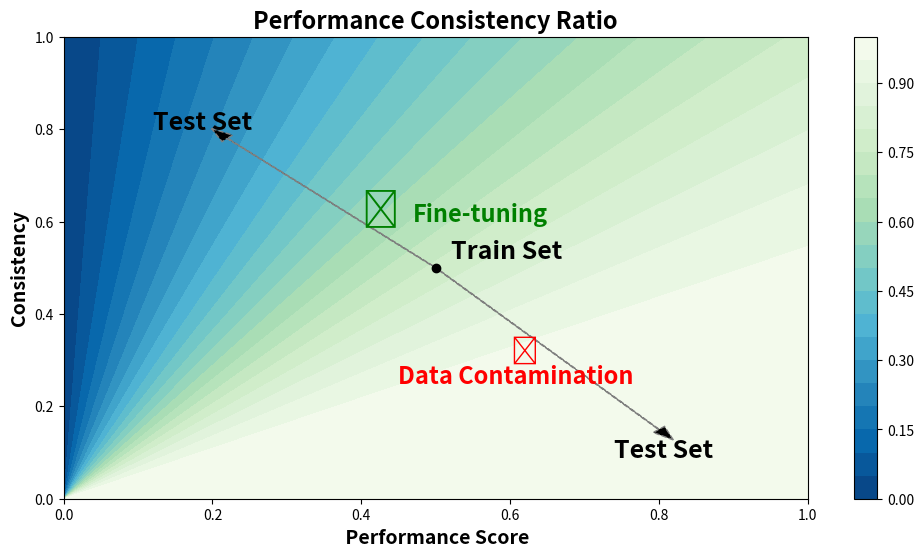

Reproduce this figure in Python.
import numpy as np
import matplotlib.pyplot as plt


def f(x, y):
    return np.tanh((x + 0.01) / (y + 0.01))

def g(x,y):
    return np.tanh((x)/(y))



x = np.linspace(0, 1, 400)
y = np.linspace(0, 1, 400)
X, Y = np.meshgrid(x, y)
Z = g(X, Y)


plt.figure(figsize=(12, 6))
plt.contourf(X, Y, Z, 20, cmap='GnBu_r',alpha=1)
plt.colorbar()
plt.xlabel(' Performance Score', fontsize=14,fontweight='bold')
plt.ylabel('Consistency', fontsize=14, fontweight='bold')
plt.title('Performance Consistency Ratio', fontsize=17, fontweight='bold')


center_x, center_y = 0.5, 0.5
plt.plot(center_x, center_y, 'ko')
plt.text(center_x + 0.02, center_y + 0.02, 'Train Set', color='black', fontsize=18, fontweight='bold')


test_x1, test_y1 = 0.8, 0.15
#plt.plot(test_x1, test_y1, 'ko')
plt.text(0.74, 0.09, 'Test Set', color='black', fontsize=18,fontweight='bold')


test_x2, test_y2 = 0.22, 0.78
#plt.plot(test_x2, test_y2, 'ko')
plt.text(test_x2 - 0.1, test_y2 + 0.02, 'Test Set', color='black', fontsize=18,fontweight='bold')


plt.arrow(center_x, center_y, test_x1 - center_x, test_y1 - center_y, head_width=0.02, head_length=0.03, fc='black', ec='gray',linestyle='--')

plt.text(0.6, 0.3, '✘', color='red', fontsize=20, fontweight='bold')
plt.text(0.45, 0.25, 'Data Contamination', color='red', fontsize=17,fontweight='bold')


plt.arrow(center_x, center_y, test_x2 - center_x, test_y2 - center_y, head_width=0.02, head_length=0.03, fc='black', ec='gray',linestyle='--')

plt.text(0.4, 0.6, '✔', color='green', fontsize=27, fontweight='bold')
plt.text(0.47, 0.6, 'Fine-tuning', color='green', fontsize=17, fontweight='bold')


plt.show()
